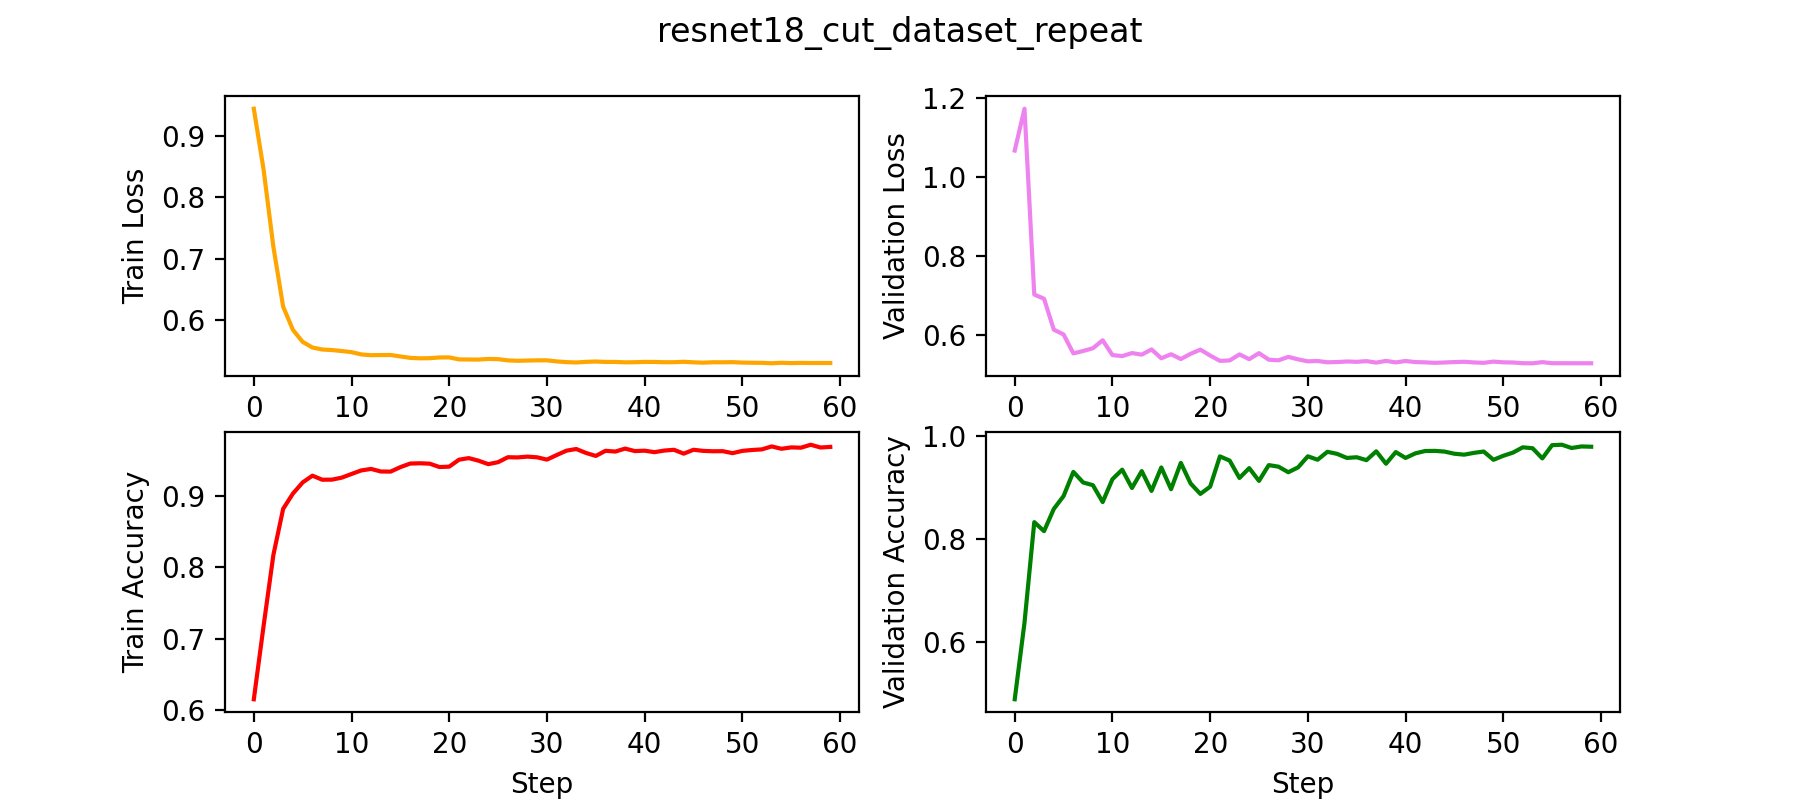

The file beside this chart, header and first rows:
epoch, val_loss, val_acc, val_calibration_error, step, train_loss_epoch, train_acc_epoch, train_calibration_error_epoch, test_loss, test_acc, test_calibration_error
0, 1.066, 0.4881, 0.09466, 35, 0.9436, 0.6153, 0.06519, , , 
1, 1.172, 0.637, 0.07766, 49, 0.8447, 0.7181, 0.1209, , , 
2, 0.7025, 0.8323, 0.1955, 99, 0.7197, 0.8173, 0.1404, , , 
3, 0.6919, 0.8148, 0.09702, 143, 0.6225, 0.8821, 0.1468, , , 
4, 0.6138, 0.858, 0.1267, 149, 0.5848, 0.9034, 0.152, , , 
5, 0.6016, 0.883, 0.1081, 199, 0.5652, 0.9191, 0.1608, , , 
6, 0.5538, 0.93, 0.1803, 249, 0.556, 0.9286, 0.1713, , , 
7, 0.5598, 0.9094, 0.1621, 287, 0.5528, 0.9229, 0.1647, , , 
8, 0.5668, 0.9041, 0.1284, 299, 0.5519, 0.923, 0.167, , , 
9, 0.587, 0.8714, 0.1225, 349, 0.5504, 0.9258, 0.1672, , , 
10, 0.5496, 0.9158, 0.1697, 395, 0.5486, 0.931, 0.174, , , 
11, 0.547, 0.9343, 0.171, 399, 0.5448, 0.936, 0.1803, , , 
12, 0.5546, 0.8987, 0.1488, 449, 0.5436, 0.938, 0.1802, , , 
13, 0.5506, 0.9315, 0.1682, 499, 0.5438, 0.9344, 0.1793, , , 
14, 0.5638, 0.893, 0.1517, 539, 0.5439, 0.9343, 0.1777, , , 
15, 0.5414, 0.9386, 0.1848, 549, 0.5416, 0.9405, 0.1841, , , 
16, 0.5516, 0.8964, 0.1575, 599, 0.5393, 0.9455, 0.1892, , , 
17, 0.5395, 0.9475, 0.192, 647, 0.5386, 0.946, 0.1899, , , 
18, 0.5527, 0.9075, 0.1346, 649, 0.5388, 0.9454, 0.1885, , , 
19, 0.5632, 0.8872, 0.117, 699, 0.5399, 0.9407, 0.1859, , , 
20, 0.5484, 0.9012, 0.158, 749, 0.5401, 0.9412, 0.1852, , , 
21, 0.5349, 0.9601, 0.2033, 791, 0.5368, 0.951, 0.1955, , , 
22, 0.536, 0.9519, 0.2017, 799, 0.5366, 0.9532, 0.1969, , , 
23, 0.5512, 0.9182, 0.1461, 849, 0.5365, 0.9496, 0.1945, , , 
24, 0.5392, 0.9373, 0.1866, 899, 0.5375, 0.9447, 0.1891, , , 
25, 0.5544, 0.9125, 0.136, 935, 0.5372, 0.9475, 0.1915, , , 
26, 0.5379, 0.9432, 0.1925, 949, 0.5352, 0.9544, 0.1999, , , 
27, 0.5363, 0.9401, 0.1759, 999, 0.5345, 0.9542, 0.1979, , , 
28, 0.545, 0.9293, 0.1592, 1043, 0.535, 0.9553, 0.2006, , , 
29, 0.5387, 0.9387, 0.1942, 1049, 0.5353, 0.9543, 0.1992, , , 
30, 0.5337, 0.9603, 0.2063, 1099, 0.5353, 0.9511, 0.1959, , , 
31, 0.5345, 0.9536, 0.2013, 1149, 0.5335, 0.9575, 0.2017, , , 
32, 0.5313, 0.969, 0.2082, 1187, 0.5324, 0.9636, 0.2086, , , 
33, 0.5319, 0.965, 0.2033, 1199, 0.5318, 0.966, 0.2104, , , 
34, 0.5333, 0.9571, 0.2102, 1249, 0.5328, 0.9604, 0.2052, , , 
35, 0.5324, 0.9585, 0.196, 1295, 0.5333, 0.9562, 0.201, , , 
36, 0.5342, 0.9528, 0.1904, 1299, 0.5326, 0.9635, 0.2089, , , 
37, 0.5305, 0.97, 0.2196, 1349, 0.5327, 0.9624, 0.2066, , , 
38, 0.5348, 0.9458, 0.1991, 1399, 0.532, 0.9665, 0.2112, , , 
39, 0.531, 0.9685, 0.2137, 1439, 0.5322, 0.963, 0.2089, , , 
40, 0.5345, 0.9571, 0.1975, 1449, 0.5327, 0.9636, 0.2077, , , 
41, 0.5318, 0.966, 0.2065, 1499, 0.5327, 0.9615, 0.207, , , 
42, 0.5311, 0.9705, 0.2125, 1547, 0.5322, 0.9637, 0.2087, , , 
43, 0.5299, 0.9708, 0.2127, 1549, 0.5322, 0.9649, 0.21, , , 
44, 0.5308, 0.9694, 0.2141, 1599, 0.5329, 0.9594, 0.2051, , , 
45, 0.5318, 0.9653, 0.206, 1649, 0.532, 0.9649, 0.2089, , , 
46, 0.5326, 0.9635, 0.2034, 1691, 0.5315, 0.9633, 0.2086, , , 
47, 0.5309, 0.9669, 0.2052, 1699, 0.5322, 0.9628, 0.2081, , , 
48, 0.5299, 0.9696, 0.2098, 1749, 0.5321, 0.9629, 0.2083, , , 
49, 0.533, 0.9535, 0.1915, 1799, 0.5323, 0.9601, 0.2062, , , 
50, 0.5312, 0.9612, 0.199, 1835, 0.5316, 0.9633, 0.2083, , , 
51, 0.5308, 0.9675, 0.2195, 1849, 0.5314, 0.9646, 0.2094, , , 
52, 0.529, 0.9778, 0.2221, 1899, 0.5312, 0.9654, 0.211, , , 
53, 0.5288, 0.976, 0.218, 1943, 0.5305, 0.9696, 0.2142, , , 
54, 0.5316, 0.9562, 0.1917, 1949, 0.5313, 0.9662, 0.2109, , , 
55, 0.5289, 0.9819, 0.2242, 1999, 0.5308, 0.9682, 0.2134, , , 
56, 0.529, 0.9828, 0.2279, 2049, 0.5311, 0.9678, 0.2135, , , 
57, 0.5289, 0.9764, 0.2187, 2087, 0.5309, 0.9719, 0.2171, , , 
58, 0.5289, 0.9794, 0.2247, 2099, 0.531, 0.968, 0.213, , , 
59, 0.5289, 0.9789, 0.2247, 2149, 0.5309, 0.9689, 0.2142, , , 
... 1 more rows
